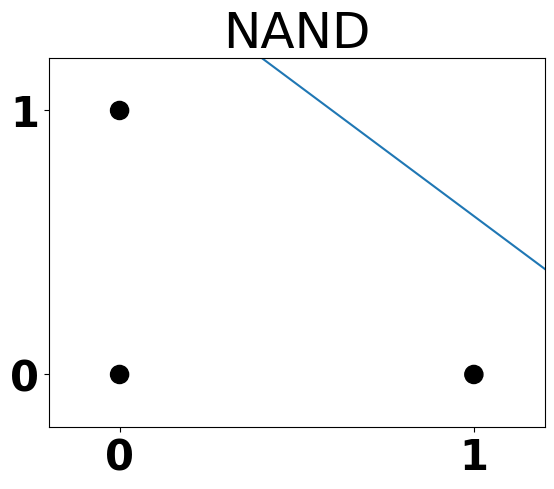

The matplotlib source for this figure:
import numpy as np
import matplotlib.pyplot as plt

font = { 'family': 'normal', 'weight': 'bold', 'size': 30 }
plt.rc('font', **font)

x = [0, 0, 1, 1]
y = [0, 1, 0, 1]
colors = ['#000000', '#000000', '#000000', '#ffffff']
areas = [170 for i in range(len(x))]
plt.scatter(x, y, s=areas, c=colors, alpha=1.0)
plt.xticks(np.arange(min(x), max(x) + 1, 1.0))
plt.yticks(np.arange(min(y), max(y) + 1, 1.0))
plt.title('NAND')

plt.xlim([-0.2, 1.2])
plt.ylim([-0.2, 1.2])

linex = [0.4, 1.2]
liney = [1.2, 0.4]

plt.plot(linex, liney)

plt.savefig('nand.png')
